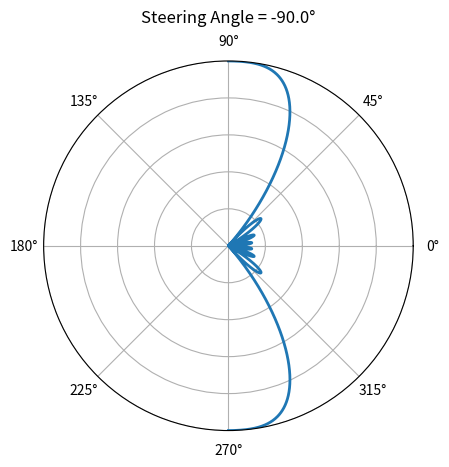

Here is the Python script that generated this plot:
import numpy as np
import matplotlib.pyplot as plt
import matplotlib.animation as animation

# Antenna parameters
N = 8  # number of elements
d = 0.5  # spacing in wavelengths (assume λ = 1)

# Angle space for plotting
angles = np.linspace(-np.pi/2, np.pi/2, 1000)  # -90 to 90 degrees
u = np.sin(angles)

# Prepare figure
fig, ax = plt.subplots(subplot_kw={'projection': 'polar'})
line, = ax.plot([], [], lw=2)

ax.set_ylim(0, 1)
ax.set_title("ULA Beam Steering Pattern", va='bottom')
ax.set_yticklabels([])

# Animation function
def animate(i):
    theta_steer = -np.pi/2 + i * np.pi / 180  # from -90° to 90°
    steering_vector = np.exp(1j * 2 * np.pi * d * np.arange(N) * np.sin(theta_steer))

    # Array response over angles
    array_response = np.exp(1j * 2 * np.pi * d * np.outer(np.arange(N), u))
    af = np.abs(steering_vector.conj().T @ array_response)
    af = af / np.max(af)

    line.set_data(angles, af)
    ax.set_title(f"Steering Angle = {np.degrees(theta_steer):.1f}°", va='bottom')
    return line,

# Create animation
ani = animation.FuncAnimation(fig, animate, frames=180, interval=50, blit=True)

plt.show()
